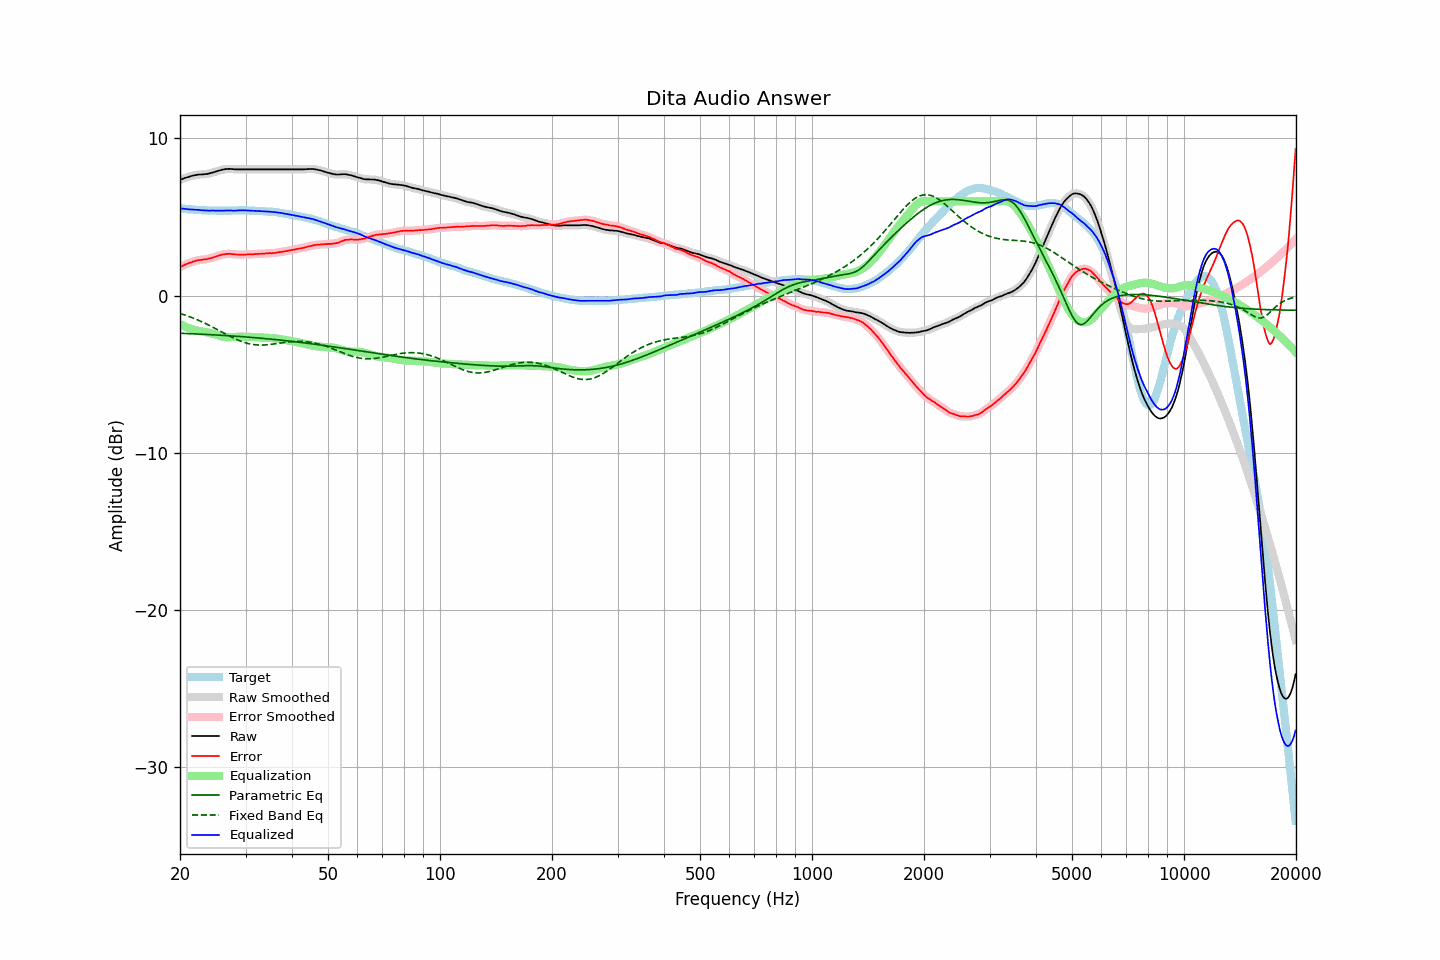

The table this chart was drawn from, first rows:
frequency, raw, error, smoothed, error_smoothed, equalization, parametric_eq, fixed_band_eq, equalized_raw, equalized_smoothed, target
20.00, 7.37, 1.81, 7.37, 1.81, -1.81, -2.40, -1.13, 5.56, 5.56, 5.56
20.20, 7.41, 1.86, 7.41, 1.86, -1.86, -2.40, -1.17, 5.54, 5.55, 5.55
20.40, 7.45, 1.91, 7.45, 1.91, -1.91, -2.40, -1.20, 5.53, 5.53, 5.54
20.61, 7.49, 1.96, 7.48, 1.96, -1.96, -2.41, -1.24, 5.52, 5.52, 5.53
20.81, 7.52, 2.01, 7.52, 2.01, -2.01, -2.41, -1.27, 5.51, 5.51, 5.50
21.02, 7.55, 2.05, 7.55, 2.05, -2.05, -2.42, -1.31, 5.50, 5.50, 5.49
21.23, 7.58, 2.09, 7.58, 2.09, -2.09, -2.42, -1.34, 5.49, 5.49, 5.48
21.44, 7.61, 2.11, 7.61, 2.12, -2.13, -2.43, -1.38, 5.48, 5.48, 5.49
21.66, 7.64, 2.16, 7.63, 2.16, -2.16, -2.43, -1.42, 5.48, 5.47, 5.47
21.87, 7.66, 2.18, 7.66, 2.19, -2.19, -2.43, -1.47, 5.47, 5.47, 5.47
22.09, 7.68, 2.22, 7.68, 2.22, -2.21, -2.44, -1.51, 5.46, 5.46, 5.45
22.31, 7.70, 2.24, 7.69, 2.24, -2.24, -2.44, -1.55, 5.46, 5.46, 5.45
22.54, 7.71, 2.26, 7.70, 2.26, -2.25, -2.45, -1.59, 5.45, 5.45, 5.44
22.76, 7.71, 2.27, 7.71, 2.27, -2.27, -2.45, -1.64, 5.43, 5.44, 5.44
22.99, 7.72, 2.29, 7.72, 2.29, -2.29, -2.46, -1.69, 5.43, 5.43, 5.43
23.22, 7.73, 2.31, 7.72, 2.30, -2.30, -2.46, -1.73, 5.42, 5.42, 5.42
23.45, 7.74, 2.31, 7.73, 2.31, -2.32, -2.47, -1.78, 5.42, 5.42, 5.43
23.69, 7.75, 2.33, 7.75, 2.33, -2.34, -2.47, -1.83, 5.41, 5.41, 5.42
23.92, 7.77, 2.36, 7.77, 2.35, -2.36, -2.48, -1.88, 5.41, 5.41, 5.41
24.16, 7.80, 2.38, 7.79, 2.38, -2.38, -2.49, -1.94, 5.41, 5.41, 5.42
24.40, 7.83, 2.41, 7.83, 2.41, -2.41, -2.49, -1.99, 5.41, 5.41, 5.42
24.65, 7.86, 2.44, 7.86, 2.44, -2.44, -2.50, -2.04, 5.41, 5.41, 5.42
24.89, 7.89, 2.47, 7.89, 2.47, -2.48, -2.50, -2.09, 5.41, 5.41, 5.41
25.14, 7.92, 2.51, 7.92, 2.51, -2.51, -2.51, -2.15, 5.41, 5.41, 5.40
25.39, 7.95, 2.54, 7.95, 2.54, -2.54, -2.51, -2.20, 5.41, 5.41, 5.40
25.65, 7.98, 2.57, 7.98, 2.57, -2.57, -2.52, -2.26, 5.41, 5.41, 5.40
25.91, 8.01, 2.60, 8.00, 2.60, -2.60, -2.53, -2.31, 5.41, 5.41, 5.40
26.16, 8.03, 2.62, 8.03, 2.62, -2.62, -2.53, -2.37, 5.41, 5.41, 5.41
26.43, 8.05, 2.64, 8.05, 2.64, -2.64, -2.54, -2.42, 5.41, 5.41, 5.41
26.69, 8.06, 2.65, 8.06, 2.65, -2.64, -2.55, -2.48, 5.41, 5.41, 5.41
26.96, 8.07, 2.66, 8.06, 2.66, -2.65, -2.55, -2.53, 5.42, 5.42, 5.41
27.23, 8.07, 2.66, 8.06, 2.66, -2.65, -2.56, -2.58, 5.42, 5.42, 5.41
27.50, 8.06, 2.65, 8.06, 2.65, -2.64, -2.57, -2.64, 5.41, 5.41, 5.41
27.77, 8.05, 2.63, 8.05, 2.63, -2.64, -2.57, -2.69, 5.41, 5.41, 5.41
28.05, 8.04, 2.62, 8.04, 2.62, -2.63, -2.58, -2.74, 5.41, 5.41, 5.41
28.33, 8.04, 2.61, 8.04, 2.62, -2.62, -2.59, -2.78, 5.41, 5.41, 5.42
28.62, 8.04, 2.62, 8.04, 2.61, -2.62, -2.59, -2.83, 5.42, 5.42, 5.42
28.90, 8.04, 2.61, 8.04, 2.61, -2.61, -2.60, -2.87, 5.43, 5.43, 5.43
29.19, 8.04, 2.61, 8.04, 2.61, -2.61, -2.61, -2.91, 5.43, 5.43, 5.43
29.48, 8.04, 2.61, 8.04, 2.61, -2.61, -2.62, -2.95, 5.43, 5.43, 5.43
29.78, 8.04, 2.61, 8.04, 2.61, -2.61, -2.62, -2.98, 5.42, 5.42, 5.42
30.08, 8.04, 2.61, 8.04, 2.62, -2.61, -2.63, -3.01, 5.42, 5.42, 5.42
30.38, 8.04, 2.62, 8.04, 2.62, -2.62, -2.64, -3.04, 5.42, 5.42, 5.41
30.68, 8.04, 2.63, 8.04, 2.63, -2.62, -2.65, -3.07, 5.41, 5.41, 5.41
30.99, 8.04, 2.63, 8.04, 2.63, -2.63, -2.66, -3.09, 5.41, 5.41, 5.41
31.30, 8.04, 2.63, 8.04, 2.63, -2.63, -2.67, -3.11, 5.40, 5.40, 5.41
31.61, 8.04, 2.63, 8.04, 2.64, -2.64, -2.67, -3.12, 5.40, 5.40, 5.40
31.93, 8.04, 2.65, 8.04, 2.64, -2.64, -2.68, -3.13, 5.39, 5.39, 5.38
32.24, 8.04, 2.65, 8.04, 2.65, -2.65, -2.69, -3.14, 5.39, 5.39, 5.39
32.57, 8.04, 2.66, 8.04, 2.66, -2.65, -2.70, -3.15, 5.38, 5.38, 5.38
32.89, 8.04, 2.66, 8.04, 2.66, -2.66, -2.71, -3.15, 5.38, 5.38, 5.38
33.22, 8.04, 2.66, 8.04, 2.66, -2.67, -2.72, -3.15, 5.37, 5.37, 5.37
33.55, 8.04, 2.67, 8.04, 2.67, -2.67, -2.73, -3.15, 5.36, 5.36, 5.37
33.89, 8.04, 2.68, 8.04, 2.68, -2.68, -2.74, -3.14, 5.36, 5.36, 5.36
34.23, 8.04, 2.69, 8.04, 2.69, -2.68, -2.75, -3.13, 5.35, 5.35, 5.35
34.57, 8.04, 2.69, 8.04, 2.69, -2.69, -2.76, -3.12, 5.35, 5.35, 5.34
34.92, 8.04, 2.71, 8.04, 2.70, -2.70, -2.77, -3.11, 5.34, 5.34, 5.33
35.27, 8.04, 2.69, 8.04, 2.70, -2.70, -2.78, -3.10, 5.33, 5.33, 5.35
35.62, 8.04, 2.71, 8.04, 2.71, -2.71, -2.79, -3.08, 5.32, 5.32, 5.32
35.97, 8.04, 2.72, 8.04, 2.72, -2.72, -2.80, -3.07, 5.31, 5.31, 5.32
... 635 more rows
